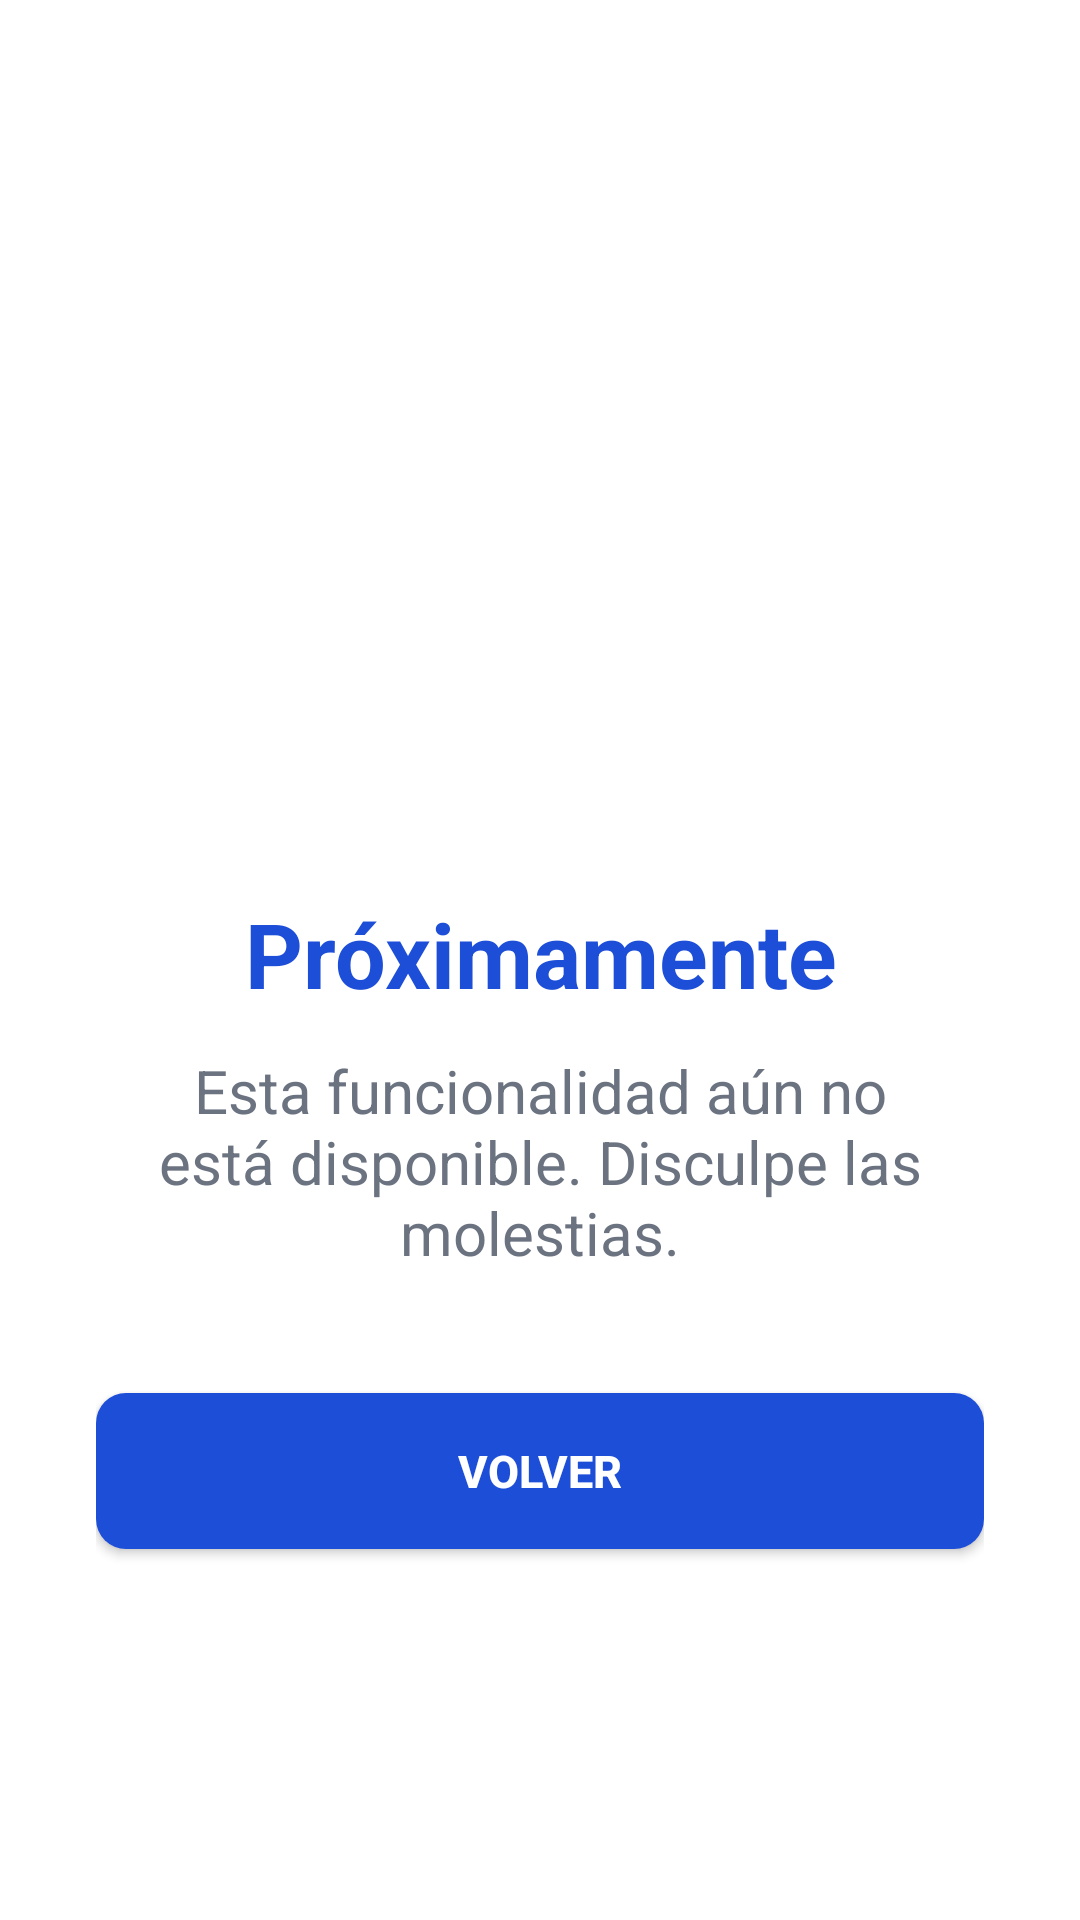

The Android layout XML behind this screen, and the referenced resources:
<!-- AndroidManifest.xml: application theme Theme.FocFitness -->
<!-- res/layout/activity_construccion.xml -->
<?xml version="1.0" encoding="utf-8"?>
<LinearLayout
    xmlns:android="http://schemas.android.com/apk/res/android"
    xmlns:tools="http://schemas.android.com/tools"
    android:layout_width="match_parent"
    android:layout_height="match_parent"
    android:orientation="vertical"
    android:gravity="center"
    android:background="@color/white"
    android:padding="32dp"
    tools:context=".ConstruccionActivity">

    <ImageView
        android:layout_width="150dp"
        android:layout_height="150dp"
        android:src="@drawable/construccion"
        android:scaleType="centerInside"
        android:contentDescription="En construcción" />

    <TextView
        android:layout_width="wrap_content"
        android:layout_height="wrap_content"
        android:layout_marginTop="24dp"
        android:text="Próximamente"
        android:textColor="@color/blue_primary"
        android:textSize="30sp"
        android:textStyle="bold"
        android:gravity="center" />

    <TextView
        android:layout_width="wrap_content"
        android:layout_height="wrap_content"
        android:layout_marginTop="12dp"
        android:text="Esta funcionalidad aún no está disponible. Disculpe las molestias."
        android:textColor="@color/gray_mid"
        android:textSize="20sp"
        android:gravity="center" />

    <Button
        android:id="@+id/btnVolver"
        android:layout_width="match_parent"
        android:layout_height="52dp"
        android:layout_marginTop="40dp"
        android:text="Volver"
        android:textSize="15sp"
        android:textStyle="bold"
        android:textColor="@color/white"
        android:background="@drawable/bg_iniciar"
        android:backgroundTint="@null" />

</LinearLayout>
<!-- resources referenced by this layout -->
<resources>
  <color name="blue_primary">#1D4ED8</color>
  <color name="gray_mid">#6B7280</color>
  <color name="white">#FFFFFF</color>
  <!-- drawable bg_iniciar (drawable) -->
  <?xml version="1.0" encoding="utf-8"?>
  <selector xmlns:android="http://schemas.android.com/apk/res/android">
      <item>
          <shape>
              <solid android:color="@color/blue_primary"></solid>
              <corners android:radius="10dp"></corners>
          </shape>
      </item>
  </selector>
  <style name="Theme.FocFitness" parent="Base.Theme.FocFitness" />
  <style name="Base.Theme.FocFitness" parent="Theme.Material3.DayNight.NoActionBar">
          
          
      </style>
</resources>
